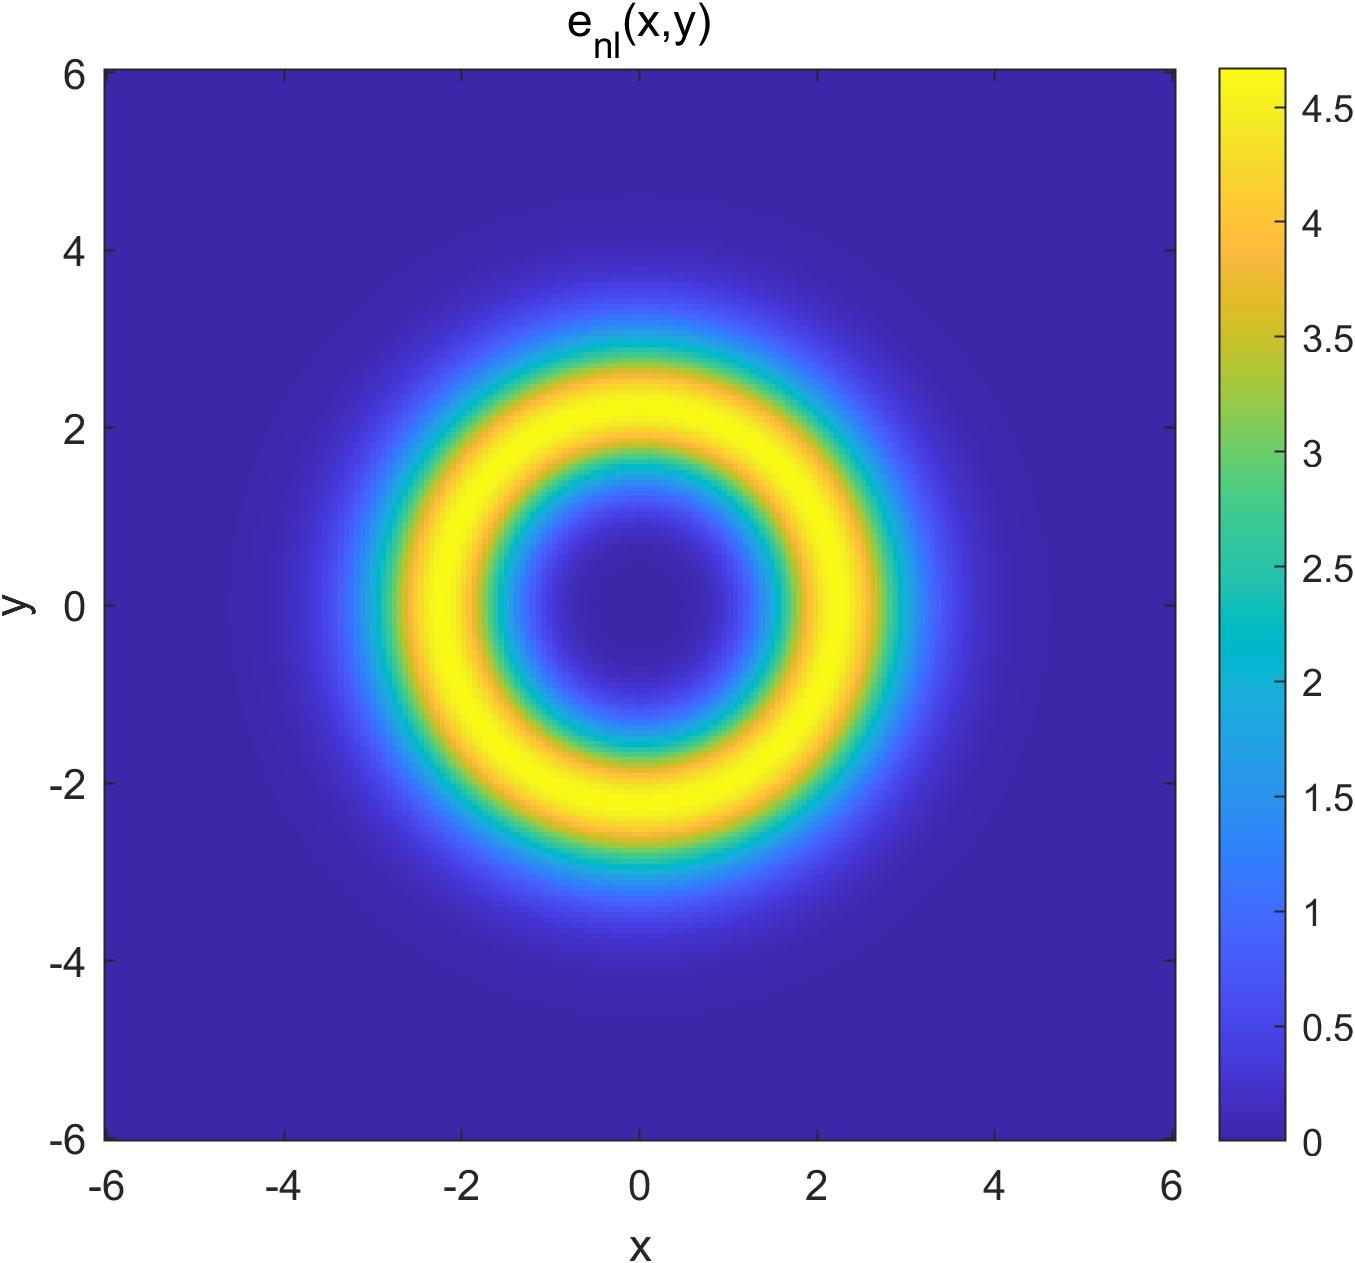

Values plotted in this chart, from the file beside it:
-6, -6, 1.07344805616697e-07
-6, -5.94, 1.21035888010734e-07
-6, -5.88, 1.36479411069166e-07
-6, -5.82, 1.53892715534128e-07
-6, -5.76, 1.73518578407127e-07
-6, -5.7, 1.95627924003938e-07
-6, -5.64, 2.20522781640551e-07
-6, -5.58, 2.48539505796213e-07
-6, -5.52, 2.80052268932412e-07
-6, -5.46, 3.15476857442746e-07
-6, -5.4, 3.55274774813043e-07
-6, -5.34, 3.99957648011918e-07
-6, -5.28, 4.50092007964247e-07
-6, -5.22, 5.06304369303373e-07
-6, -5.16, 5.69286718939346e-07
-6, -5.1, 6.39802309106352e-07
-6, -5.04, 7.18691882547559e-07
-6, -4.98, 8.06880209564368e-07
-6, -4.92, 9.05383013228393e-07
-6, -4.86, 1.01531425301539e-06
-6, -4.8, 1.13789374015259e-06
-6, -4.74, 1.27445506856717e-06
-6, -4.68, 1.42645383103782e-06
-6, -4.62, 1.59547609136511e-06
-6, -4.56, 1.78324705042578e-06
-6, -4.5, 1.99163985650403e-06
-6, -4.44, 2.22268449639375e-06
-6, -4.38, 2.47857667785993e-06
-6, -4.32, 2.76168659053196e-06
-6, -4.26, 3.07456740338023e-06
-6, -4.2, 3.41996361304214e-06
-6, -4.14, 3.80081857468916e-06
-6, -4.08, 4.22028180547613e-06
-6, -4.02, 4.68171501099079e-06
-6, -3.96, 5.18869754954906e-06
-6, -3.9, 5.7450303714098e-06
-6, -3.84, 6.35473858499429e-06
-6, -3.78, 7.02207242103323e-06
-6, -3.72, 7.75150619779672e-06
-6, -3.66, 8.54773508547301e-06
-6, -3.6, 9.41566939943902e-06
-6, -3.54, 1.03604261483853e-05
-6, -3.48, 1.13873175534275e-05
-6, -3.42, 1.25018359764235e-05
-6, -3.36, 1.37096357571759e-05
-6, -3.3, 1.50165108179917e-05
-6, -3.24, 1.64283678200413e-05
-6, -3.18, 1.79511958013856e-05
-6, -3.12, 1.95910305252616e-05
-6, -3.06, 2.13539141335206e-05
-6, -3, 2.32458504359032e-05
-6, -2.94, 2.52727549301396e-05
-6, -2.88, 2.74403999207617e-05
-6, -2.82, 2.97543548340476e-05
-6, -2.76, 3.22199219174649e-05
-6, -2.7, 3.48420676134052e-05
-6, -2.64, 3.76253495850225e-05
-6, -2.58, 4.05738393006358e-05
-6, -2.52, 4.3691044285195e-05
-6, -2.46, 4.69798233106418e-05
-6, -2.4, 5.0442304505426e-05
... 40,340 more rows
